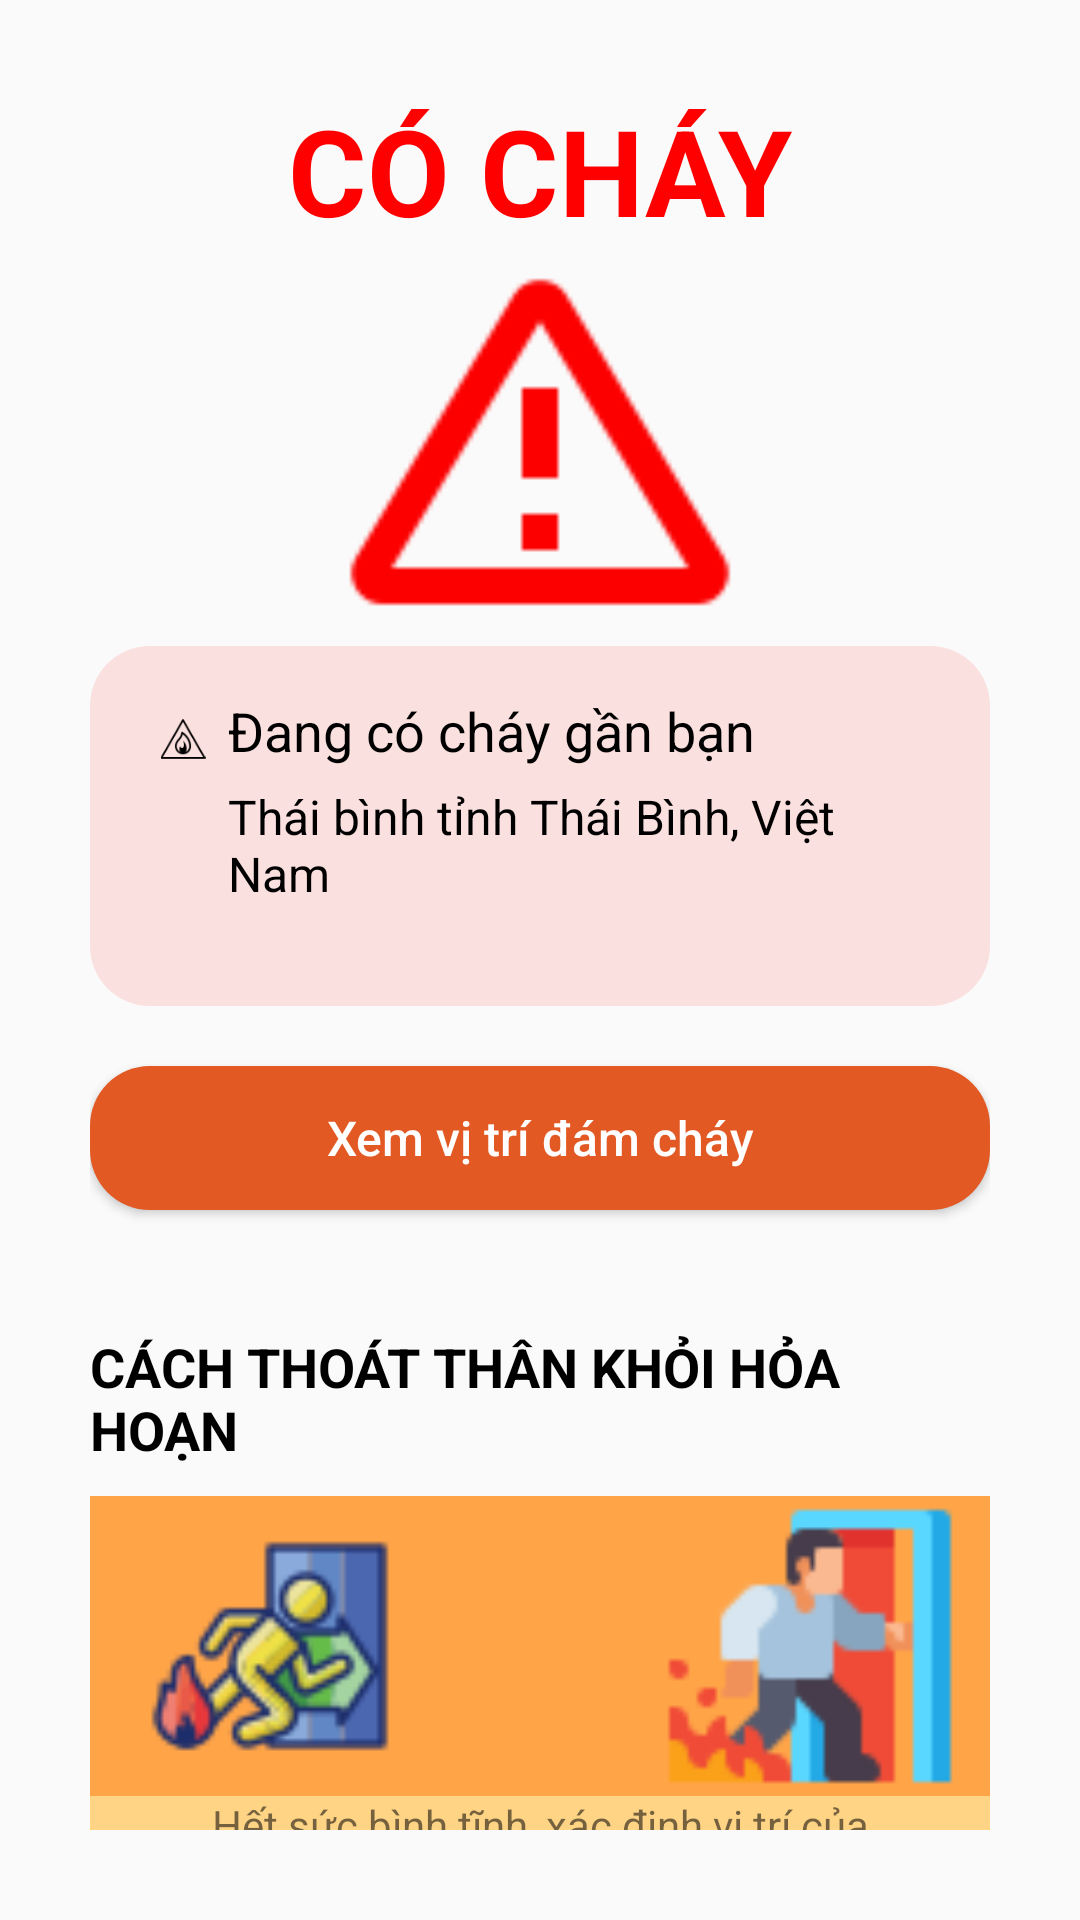

Layout XML and referenced resources for this Android screen:
<!-- AndroidManifest.xml: application theme Theme.DA_Test -->
<!-- res/layout/activity_thong_bao.xml -->
<LinearLayout xmlns:android="http://schemas.android.com/apk/res/android"
    android:layout_width="match_parent"
    android:layout_height="match_parent"
    android:orientation="vertical"
    android:padding="30dp"
    >

    <TextView
        android:id="@+id/alertTitle"
        android:layout_width="match_parent"
        android:layout_height="wrap_content"
        android:gravity="center"
        android:text="CÓ CHÁY"
        android:textColor="@color/red"
        android:textSize="40sp"
        android:textStyle="bold" />

    <ImageView
        android:id="@+id/warningIcon"
        android:layout_width="100dp"
        android:layout_height="wrap_content"
        android:layout_gravity="center"
        android:layout_marginTop="16dp"
        android:scaleX="1.5"
        android:scaleY="1.5"
        android:src="@drawable/ic_error" />

    <LinearLayout
        android:layout_width="match_parent"
        android:layout_height="120dp"
        android:layout_below="@id/warningIcon"
        android:layout_marginTop="20dp"
        android:background="@drawable/linear_background_tbao"
        android:orientation="vertical"
        android:padding="16dp">

        <LinearLayout
            android:layout_width="match_parent"
            android:layout_height="wrap_content"
            android:orientation="horizontal">

            <ImageView
                android:layout_width="30dp"
                android:layout_height="30dp"
                android:scaleX="0.5"
                android:scaleY="0.5"
                android:src="@drawable/ic_fire_" />

            <TextView
                android:id="@+id/fireLocationTitle"
                android:layout_width="wrap_content"
                android:layout_height="wrap_content"
                android:text="Đang có cháy gần bạn"
                android:textColor="@color/black"
                android:textSize="18sp" />
        </LinearLayout>

        <TextView
            android:id="@+id/fireLocation"
            android:layout_width="match_parent"
            android:layout_height="wrap_content"
            android:layout_marginStart="30dp"
            android:text="Thái bình tỉnh Thái Bình, Việt Nam"
            android:textColor="@color/black"
            android:textSize="16sp" />
    </LinearLayout>

    <Button
        android:id="@+id/btn_xemvitri"
        android:layout_width="match_parent"
        android:layout_height="wrap_content"
        android:textAllCaps="false"
        android:text="Xem vị trí đám cháy"
        android:background="@drawable/btn_background_tbao"
        android:textColor="@color/white"
        android:textSize="16sp"
        android:layout_marginTop="20dp"/>

    <TextView
        android:layout_width="wrap_content"
        android:layout_height="wrap_content"
        android:layout_gravity="center"
        android:text="CÁCH THOÁT THÂN KHỎI HỎA HOẠN"
        android:layout_marginTop="40dp"
        android:textColor="@color/black"
        android:textSize="18sp"
        android:textStyle="bold" />
    <LinearLayout
        android:layout_width="350dp"
        android:layout_height="100dp"
        android:layout_gravity="center"
        android:gravity="center"
        android:orientation="horizontal"
        android:background="#ffa447"
        android:layout_marginTop="10dp">

        <ImageView
            android:layout_width="0dp"
            android:layout_height="match_parent"
            android:layout_weight="1"
            android:src="@drawable/ic_fire_exit_1"
            android:scaleType="fitCenter"
            android:layout_marginEnd="5dp" />

        <ImageView
            android:layout_width="0dp"
            android:layout_height="match_parent"
            android:layout_weight="1"
            android:src="@drawable/ic_fire_exit_2"
            android:scaleType="fitCenter"
            android:layout_marginStart="5dp" />
    </LinearLayout>

    <LinearLayout
        android:layout_width="350dp"
        android:layout_height="wrap_content"
        android:layout_gravity="center"
        android:gravity="center"
        android:orientation="vertical"
        android:background="#ffd485">

        <TextView
            android:layout_width="match_parent"
            android:layout_height="wrap_content"
            android:text="Hết sức bình tĩnh, xác định vị trí của"
            android:gravity="center"
            />
        <TextView
            android:layout_width="match_parent"
            android:layout_height="wrap_content"
            android:text="ngọn lửa hoặc khói để tìm đường thoát"
            android:gravity="center"
            />
        <TextView
            android:layout_width="match_parent"
            android:layout_height="wrap_content"
            android:text="hiểm tốt nhất"
            android:gravity="center"
            />
    </LinearLayout>

    <Button
        android:id="@+id/btn_antoan"
        android:layout_width="match_parent"
        android:layout_height="wrap_content"
        android:textAllCaps="false"
        android:text="Tôi an toàn"
        android:background="@drawable/btn_background_tbao2"
        android:textColor="@color/white"
        android:textSize="16sp"
        android:layout_marginTop="20dp"/>


</LinearLayout>
<!-- resources referenced by this layout -->
<resources>
  <color name="black">#FF000000</color>
  <color name="red">#FF0000</color>
  <color name="white">#FFFFFFFF</color>
  <!-- drawable btn_background_tbao (drawable) -->
  <?xml version="1.0" encoding="utf-8"?>
  <shape xmlns:android="http://schemas.android.com/apk/res/android">
      <solid android:color="#e25923"/> 
  
      <corners android:radius="20dp"/> 
  
  
  </shape>
  <!-- drawable btn_background_tbao2 (drawable) -->
  <?xml version="1.0" encoding="utf-8"?>
  <shape xmlns:android="http://schemas.android.com/apk/res/android">
      <solid android:color="#238c23"/> 
  
      <corners android:radius="20dp"/> 
  
  
  </shape>
  <!-- drawable ic_error: png bitmap (drawable, 1328 bytes) -->
  <!-- drawable ic_fire_: png bitmap (drawable, 925 bytes) -->
  <!-- drawable ic_fire_exit_1: png bitmap (drawable, 3456 bytes) -->
  <!-- drawable ic_fire_exit_2: png bitmap (drawable, 1535 bytes) -->
  <!-- drawable linear_background_tbao (drawable) -->
  <?xml version="1.0" encoding="utf-8"?>
  <shape xmlns:android="http://schemas.android.com/apk/res/android">
      <solid android:color="#fae0df"/> 
  
      <corners android:radius="20dp"/> 
  
  
  </shape>
  <style name="Theme.DA_Test" parent="Base.Theme.DA_Test" />
  <style name="Base.Theme.DA_Test" parent="Theme.AppCompat.DayNight.NoActionBar">
          
          
          <item name="android:buttonStyle">@style/Button</item>
      </style>
  <style name="Button" parent="Widget.AppCompat.Button">
          <item name="android:textAllCaps">false</item>
  
      </style>
</resources>
